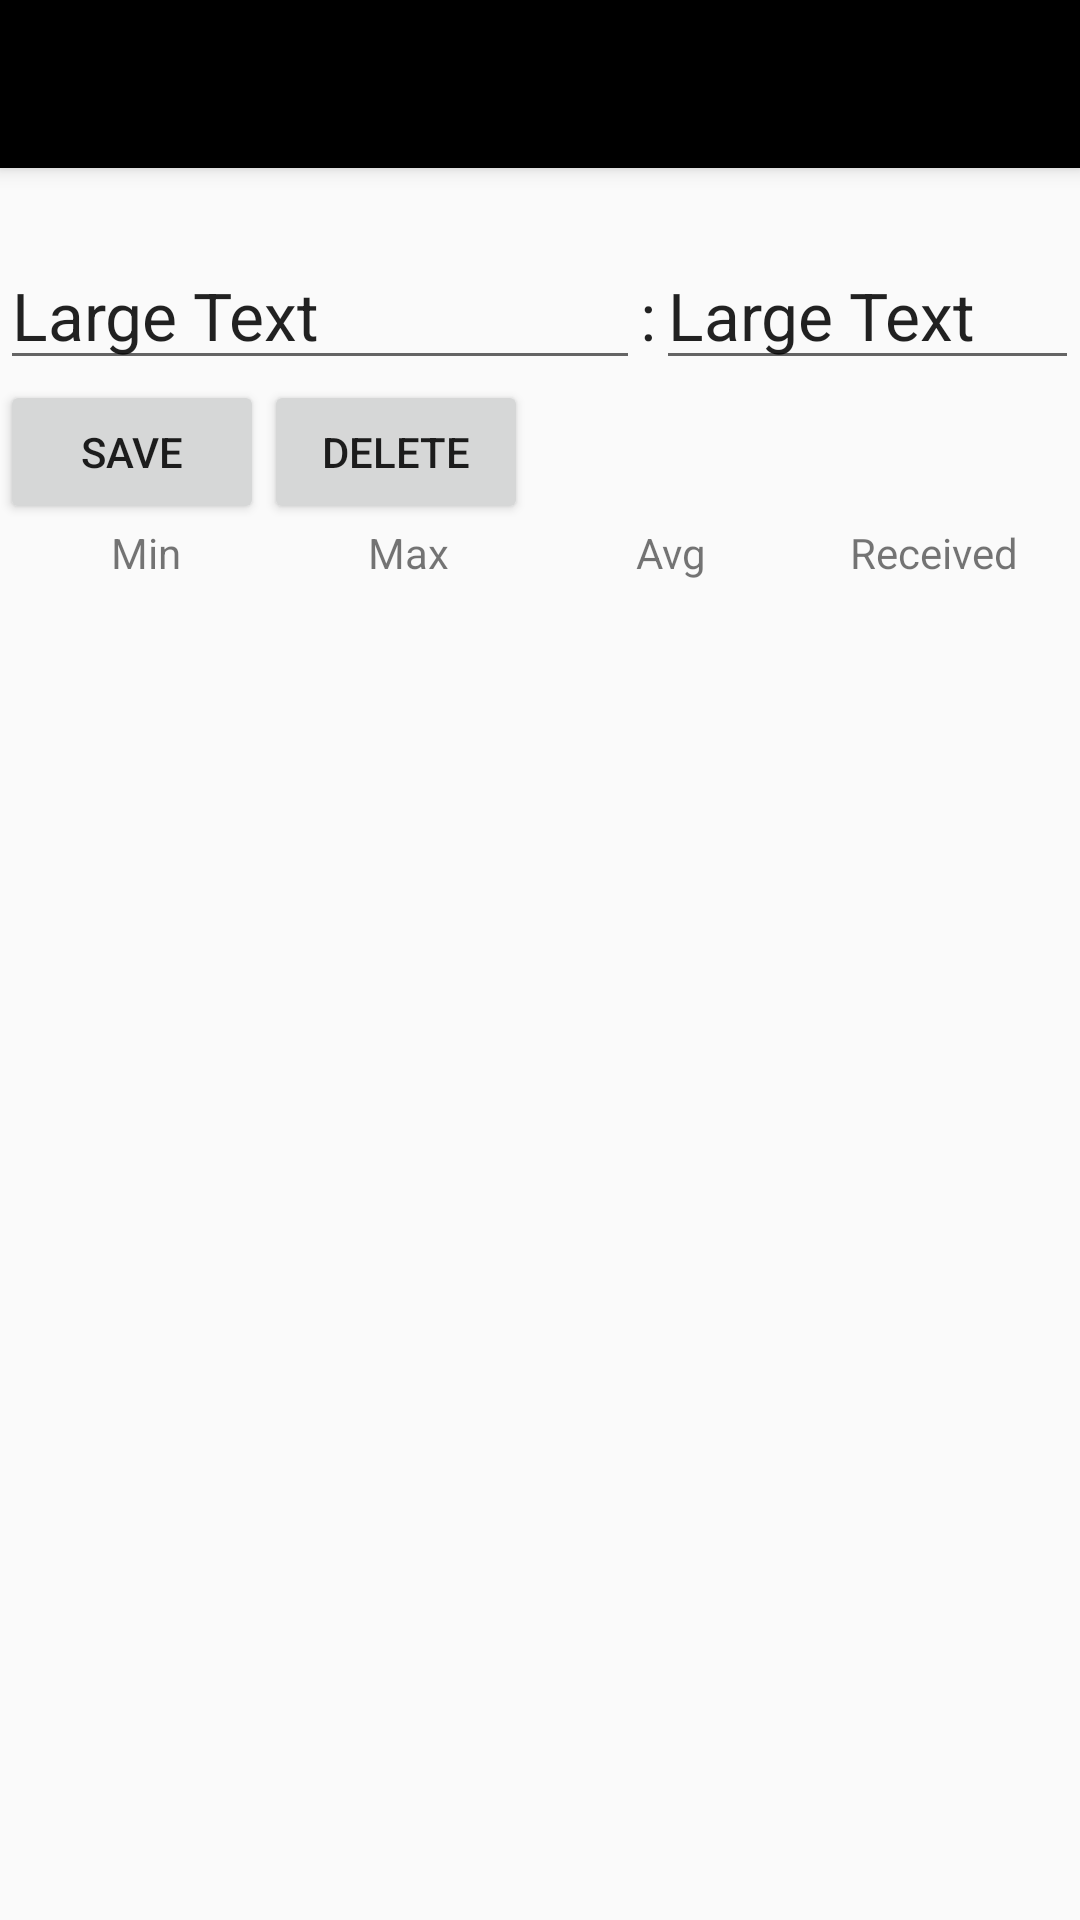

Write the Android layout XML for this screen, with the resource values it uses.
<!-- AndroidManifest.xml: application theme AppTheme.NoActionBar -->
<!-- res/layout/activity_port_check.xml -->
<?xml version="1.0" encoding="utf-8"?>
<LinearLayout xmlns:android="http://schemas.android.com/apk/res/android"
    android:layout_width="match_parent"
    android:layout_height="match_parent"
    android:orientation="vertical">

    <include layout="@layout/toolbar"/>
    <include layout="@layout/error"/>

    <LinearLayout
            android:orientation="vertical"
            android:layout_width="match_parent"
            android:layout_height="match_parent">

            <LinearLayout
                android:orientation="horizontal"
                android:layout_width="match_parent"
                android:layout_height="wrap_content">

                <EditText
                    android:layout_width="0dp"
                    android:layout_height="wrap_content"
                    android:textAppearance="?android:attr/textAppearanceLarge"
                    android:text="Large Text"
                    android:layout_weight=".70"
                    android:id="@+id/ip"
                    android:maxLines="1"/>

                <TextView
                    android:layout_width="wrap_content"
                    android:layout_height="wrap_content"
                    android:textAppearance="?android:attr/textAppearanceLarge"
                    android:text=":"
                    android:id="@+id/colon" />

                <EditText
                    android:layout_width="wrap_content"
                    android:layout_height="wrap_content"
                    android:textAppearance="?android:attr/textAppearanceLarge"
                    android:text="Large Text"
                    android:layout_weight=".1"
                    android:inputType="number"
                    android:id="@+id/port" />
            </LinearLayout>

            <include layout="@layout/savable_and_deletable"/>
        <TableLayout
            android:layout_width="match_parent"
            android:layout_height="wrap_content"
            android:layout_gravity="center_horizontal"
            android:paddingStart="5dip"
            android:paddingLeft="5dip"
            android:paddingEnd="5dip"
            android:paddingRight="5dip">
            <TableRow>
                <TextView
                    android:layout_width="0dip"
                    android:layout_height="wrap_content"
                    android:layout_weight="1"
                    android:text="@string/minPing"
                    android:gravity="center"/>

                <TextView
                    android:layout_width="0dip"
                    android:layout_height="wrap_content"
                    android:layout_weight="1"
                    android:text="@string/maxPing"
                    android:gravity="center"/>

                <TextView
                    android:layout_width="0dip"
                    android:layout_height="wrap_content"
                    android:layout_weight="1"
                    android:text="@string/avgPing"
                    android:gravity="center"/>

                <TextView
                    android:layout_width="0dip"
                    android:layout_height="wrap_content"
                    android:layout_weight="1"
                    android:text="@string/lossPing"
                    android:gravity="center"/>
            </TableRow>
        </TableLayout>

        <include layout="@layout/no_logs_message"/>

        <ListView
            android:layout_width="match_parent"
            android:layout_height="wrap_content"
            android:padding="5dip"
            android:id="@+id/log_list" />

        </LinearLayout>
</LinearLayout>
<!-- res/layout/toolbar.xml (included above) -->
<android.support.v7.widget.Toolbar xmlns:android="http://schemas.android.com/apk/res/android"
    android:id="@+id/toolbar"
    android:layout_width="match_parent"
    android:layout_height="?attr/actionBarSize"
    android:background="?attr/colorPrimary"
    android:elevation="4dp"
    android:theme="@style/AppTheme.Toolbar">
    <RelativeLayout
        android:layout_width="wrap_content"
        android:layout_height="wrap_content">
        <ImageView
            android:layout_height="wrap_content"
            android:layout_width="wrap_content"
            android:layout_alignParentLeft="true"
            android:id="@+id/logo"
            android:src="@drawable/logo"
            android:visibility="gone"/>
    </RelativeLayout>
</android.support.v7.widget.Toolbar>
<!-- res/layout/error.xml (included above) -->
<?xml version="1.0" encoding="utf-8"?>
<TextView xmlns:android="http://schemas.android.com/apk/res/android"
    android:layout_width="wrap_content"
    android:layout_height="wrap_content"
    android:textAppearance="?android:attr/textAppearanceMedium"
    android:text="@string/invalid_input"
    android:textColor="@color/colorError"
    android:id="@+id/error_view"
    android:visibility="invisible"/>
<!-- res/layout/savable_and_deletable.xml (included above) -->
<?xml version="1.0" encoding="utf-8"?>
<LinearLayout xmlns:android="http://schemas.android.com/apk/res/android"
android:orientation="horizontal"
android:layout_width="match_parent"
android:layout_height="wrap_content">

<Button
    android:layout_width="wrap_content"
    android:layout_height="wrap_content"
    android:text="@string/save"
    android:id="@+id/button_save"
    android:onClick="onSave" />

<Button
    android:layout_width="wrap_content"
    android:layout_height="wrap_content"
    android:text="@string/delete"
    android:id="@+id/button_delete"
    android:onClick="onDelete" />
</LinearLayout>
<!-- res/layout/no_logs_message.xml (included above) -->
<?xml version="1.0" encoding="utf-8"?>
<TextView xmlns:android="http://schemas.android.com/apk/res/android"
    android:layout_width="wrap_content"
    android:layout_height="wrap_content"
    android:layout_gravity="center"
    android:textAppearance="?android:attr/textAppearanceLarge"
    android:text="@string/your_logs_will_be_here"
    android:id="@+id/no_logs_message"
    android:visibility="gone"/>
<!-- resources referenced by this layout -->
<resources>
  <color name="colorError">#FF0000</color>
  <!-- drawable logo: png bitmap (drawable-hdpi, 11982 bytes) -->
  <string name="avgPing">Avg</string>
  <string name="delete">Delete</string>
  <string name="invalid_input">Invalid input</string>
  <string name="lossPing">Received</string>
  <string name="maxPing">Max</string>
  <string name="minPing">Min</string>
  <string name="save">Save</string>
  <string name="your_logs_will_be_here">No logs yet.</string>
  <style name="AppTheme.Toolbar" parent="ThemeOverlay.AppCompat.ActionBar">
          <item name="colorPrimary">@color/toolbarColor</item>
          <item name="android:textColorPrimary">@color/toolbarTextColorPrimary</item>
          <item name="android:textColorSecondary">@color/toolbarTextColorSecondary</item>
          <item name="android:textColor">@color/toolbarTextColorSecondary</item>
  
          <item name="android:colorBackground">@android:color/white</item>
          <item name="listChoiceBackgroundIndicator">@android:color/white</item>
      </style>
  <style name="AppTheme.NoActionBar">
          <item name="windowActionBar">false</item>
          <item name="windowNoTitle">true</item>
      </style>
  <color name="toolbarColor">#000000</color>
  <color name="toolbarTextColorPrimary">#ffffff</color>
  <color name="toolbarTextColorSecondary">#000000</color>
</resources>
